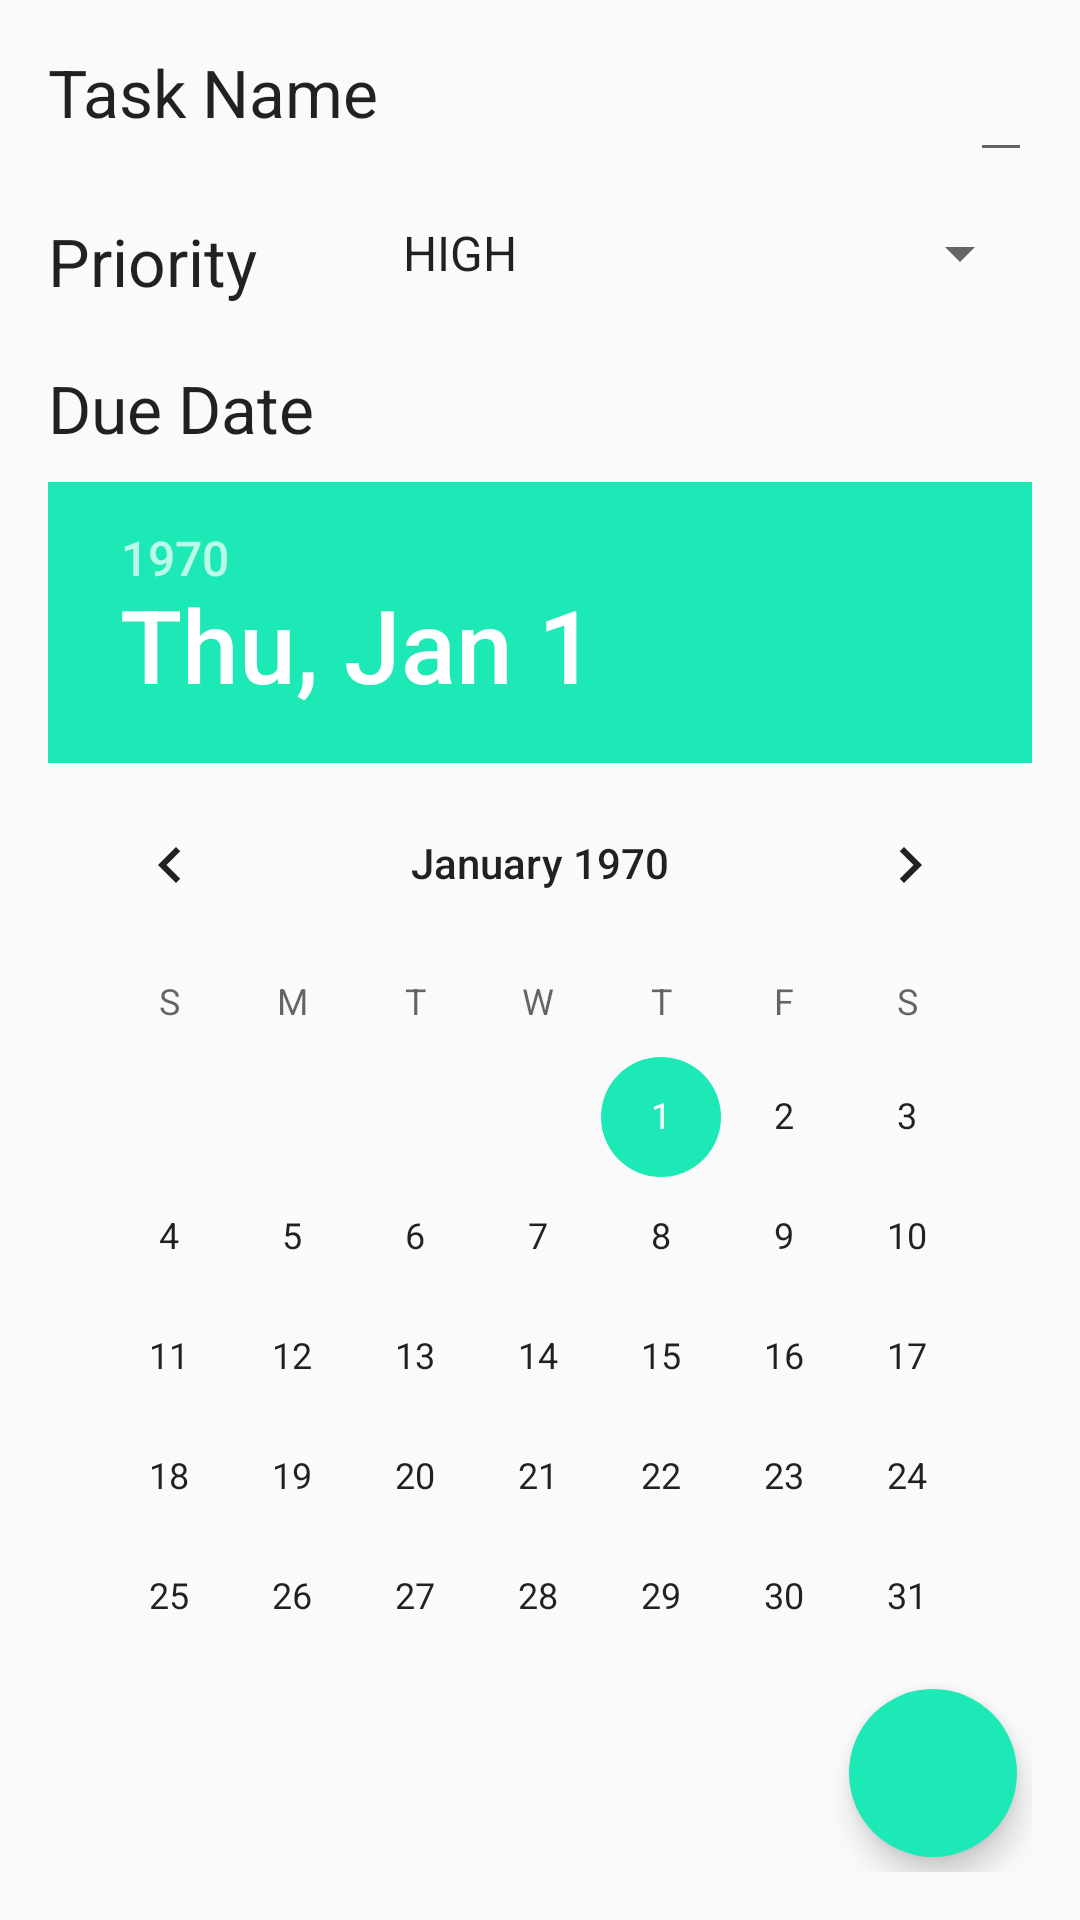

Layout XML and referenced resources for this Android screen:
<!-- AndroidManifest.xml: application theme AppTheme -->
<!-- res/layout/activity_edit.xml -->
<?xml version="1.0" encoding="utf-8"?>
<android.support.design.widget.CoordinatorLayout  xmlns:android="http://schemas.android.com/apk/res/android"
    xmlns:tools="http://schemas.android.com/tools"
    xmlns:app="http://schemas.android.com/apk/res-auto"
    android:layout_width="match_parent"
    android:layout_height="match_parent"
    android:paddingBottom="@dimen/activity_vertical_margin"
    android:paddingLeft="@dimen/activity_horizontal_margin"
    android:paddingRight="@dimen/activity_horizontal_margin"
    android:paddingTop="@dimen/activity_vertical_margin"
    tools:context="com.example.christine.simpletodo.EditActivity" >
    <ScrollView
        android:layout_width="match_parent"
        android:layout_height="match_parent">

        <RelativeLayout
            android:layout_width="match_parent"
            android:layout_height="match_parent">

            <TextView
                android:layout_width="wrap_content"
                android:layout_height="wrap_content"
                android:textSize="22dp"
                android:textColor="@color/abc_primary_text_material_light"
                android:text="@string/task_name"
                android:id="@+id/textView"
                android:layout_alignParentTop="true"
                android:layout_alignParentLeft="true"
                android:layout_alignParentStart="true" />

            <EditText
                android:layout_width="wrap_content"
                android:layout_height="wrap_content"
                android:id="@+id/editTaskName"
                android:layout_alignParentTop="true"
                android:layout_alignLeft="@+id/ediPriority"
                android:layout_alignStart="@+id/editPriority"
                android:layout_marginLeft="29dp"
                android:layout_marginStart="29dp"
                android:layout_marginBottom="15dp"
                android:layout_alignRight="@+id/editDueDate"
                android:layout_alignEnd="@+id/editDueDate"
                style="@style/EditTextCustom"/>

            <TextView
                android:layout_width="wrap_content"
                android:layout_height="wrap_content"
                android:textSize="22dp"
                android:textColor="@color/abc_primary_text_material_light"
                android:text="@string/priority"
                android:id="@+id/textView3"
                android:layout_marginBottom="12dp"
                android:layout_alignTop="@+id/editPriority"
                android:layout_alignParentLeft="true"
                android:layout_alignParentStart="true" />

            <Spinner
                android:layout_width="wrap_content"
                android:layout_height="wrap_content"
                android:id="@+id/editPriority"
                android:layout_marginBottom="15dp"
                android:layout_below="@+id/editTaskName"
                android:layout_toEndOf="@+id/textView"
                android:spinnerMode="dropdown"
                android:layout_alignParentStart="false"
                android:layout_alignParentEnd="true"
                android:entries="@array/spinnerItems" />

            <TextView
                android:layout_width="wrap_content"
                android:layout_height="wrap_content"
                android:textSize="22dp"
                android:textColor="@color/abc_primary_text_material_light"
                android:text="@string/due_date"
                android:id="@+id/textView3"
                android:layout_marginTop="10dp"
                android:layout_marginBottom="10dp"
                android:layout_below="@+id/editPriority"
                android:layout_alignParentLeft="true"
                android:layout_alignParentStart="true" />

            <DatePicker
                android:layout_width="wrap_content"
                android:layout_height="wrap_content"
                android:id="@+id/editDueDate"
                android:layout_below="@+id/textView3"
                android:layout_alignParentLeft="true"
                android:layout_alignParentStart="true" />
        </RelativeLayout>
    </ScrollView>
    <android.support.design.widget.FloatingActionButton
        android:layout_width="56dp"
        android:layout_height="56dp"
        android:layout_gravity="bottom|right"
        android:clickable="true"
        android:src="@drawable/ic_save_white_24dp"
        android:shape="oval"
        app:borderWidth="0dp"
        android:onClick="saveEdit"
        app:layout_anchor="@id/editDueDate"
        app:layout_anchorGravity="bottom|right|end"
        android:adjustViewBounds="false"
        android:layout_marginRight="5dp"
        android:layout_marginBottom="5dp" />
</android.support.design.widget.CoordinatorLayout>
<!-- resources referenced by this layout -->
<resources>
  <string-array name="spinnerItems">
          <item> HIGH </item>
          <item> MEDIUM </item>
          <item> LOW </item>
      </string-array>
  <dimen name="activity_horizontal_margin">16dp</dimen>
  <dimen name="activity_vertical_margin">16dp</dimen>
  <string name="due_date">Due Date</string>
  <string name="priority">Priority</string>
  <string name="task_name">Task Name</string>
  <style name="EditTextCustom" parent="android:Widget.EditText">
          
      </style>
  <style name="AppTheme" parent="Theme.AppCompat.Light.DarkActionBar">
          
          <item name="colorPrimary">@color/colorPrimary</item>
          <item name="colorPrimaryDark">@color/colorPrimaryDark</item>
          <item name="colorAccent">@color/colorAccent</item>
      </style>
  <color name="colorPrimary">#26A69A</color>
  <color name="colorPrimaryDark">#00897B</color>
  <color name="colorAccent">#1DE9B6</color>
</resources>
